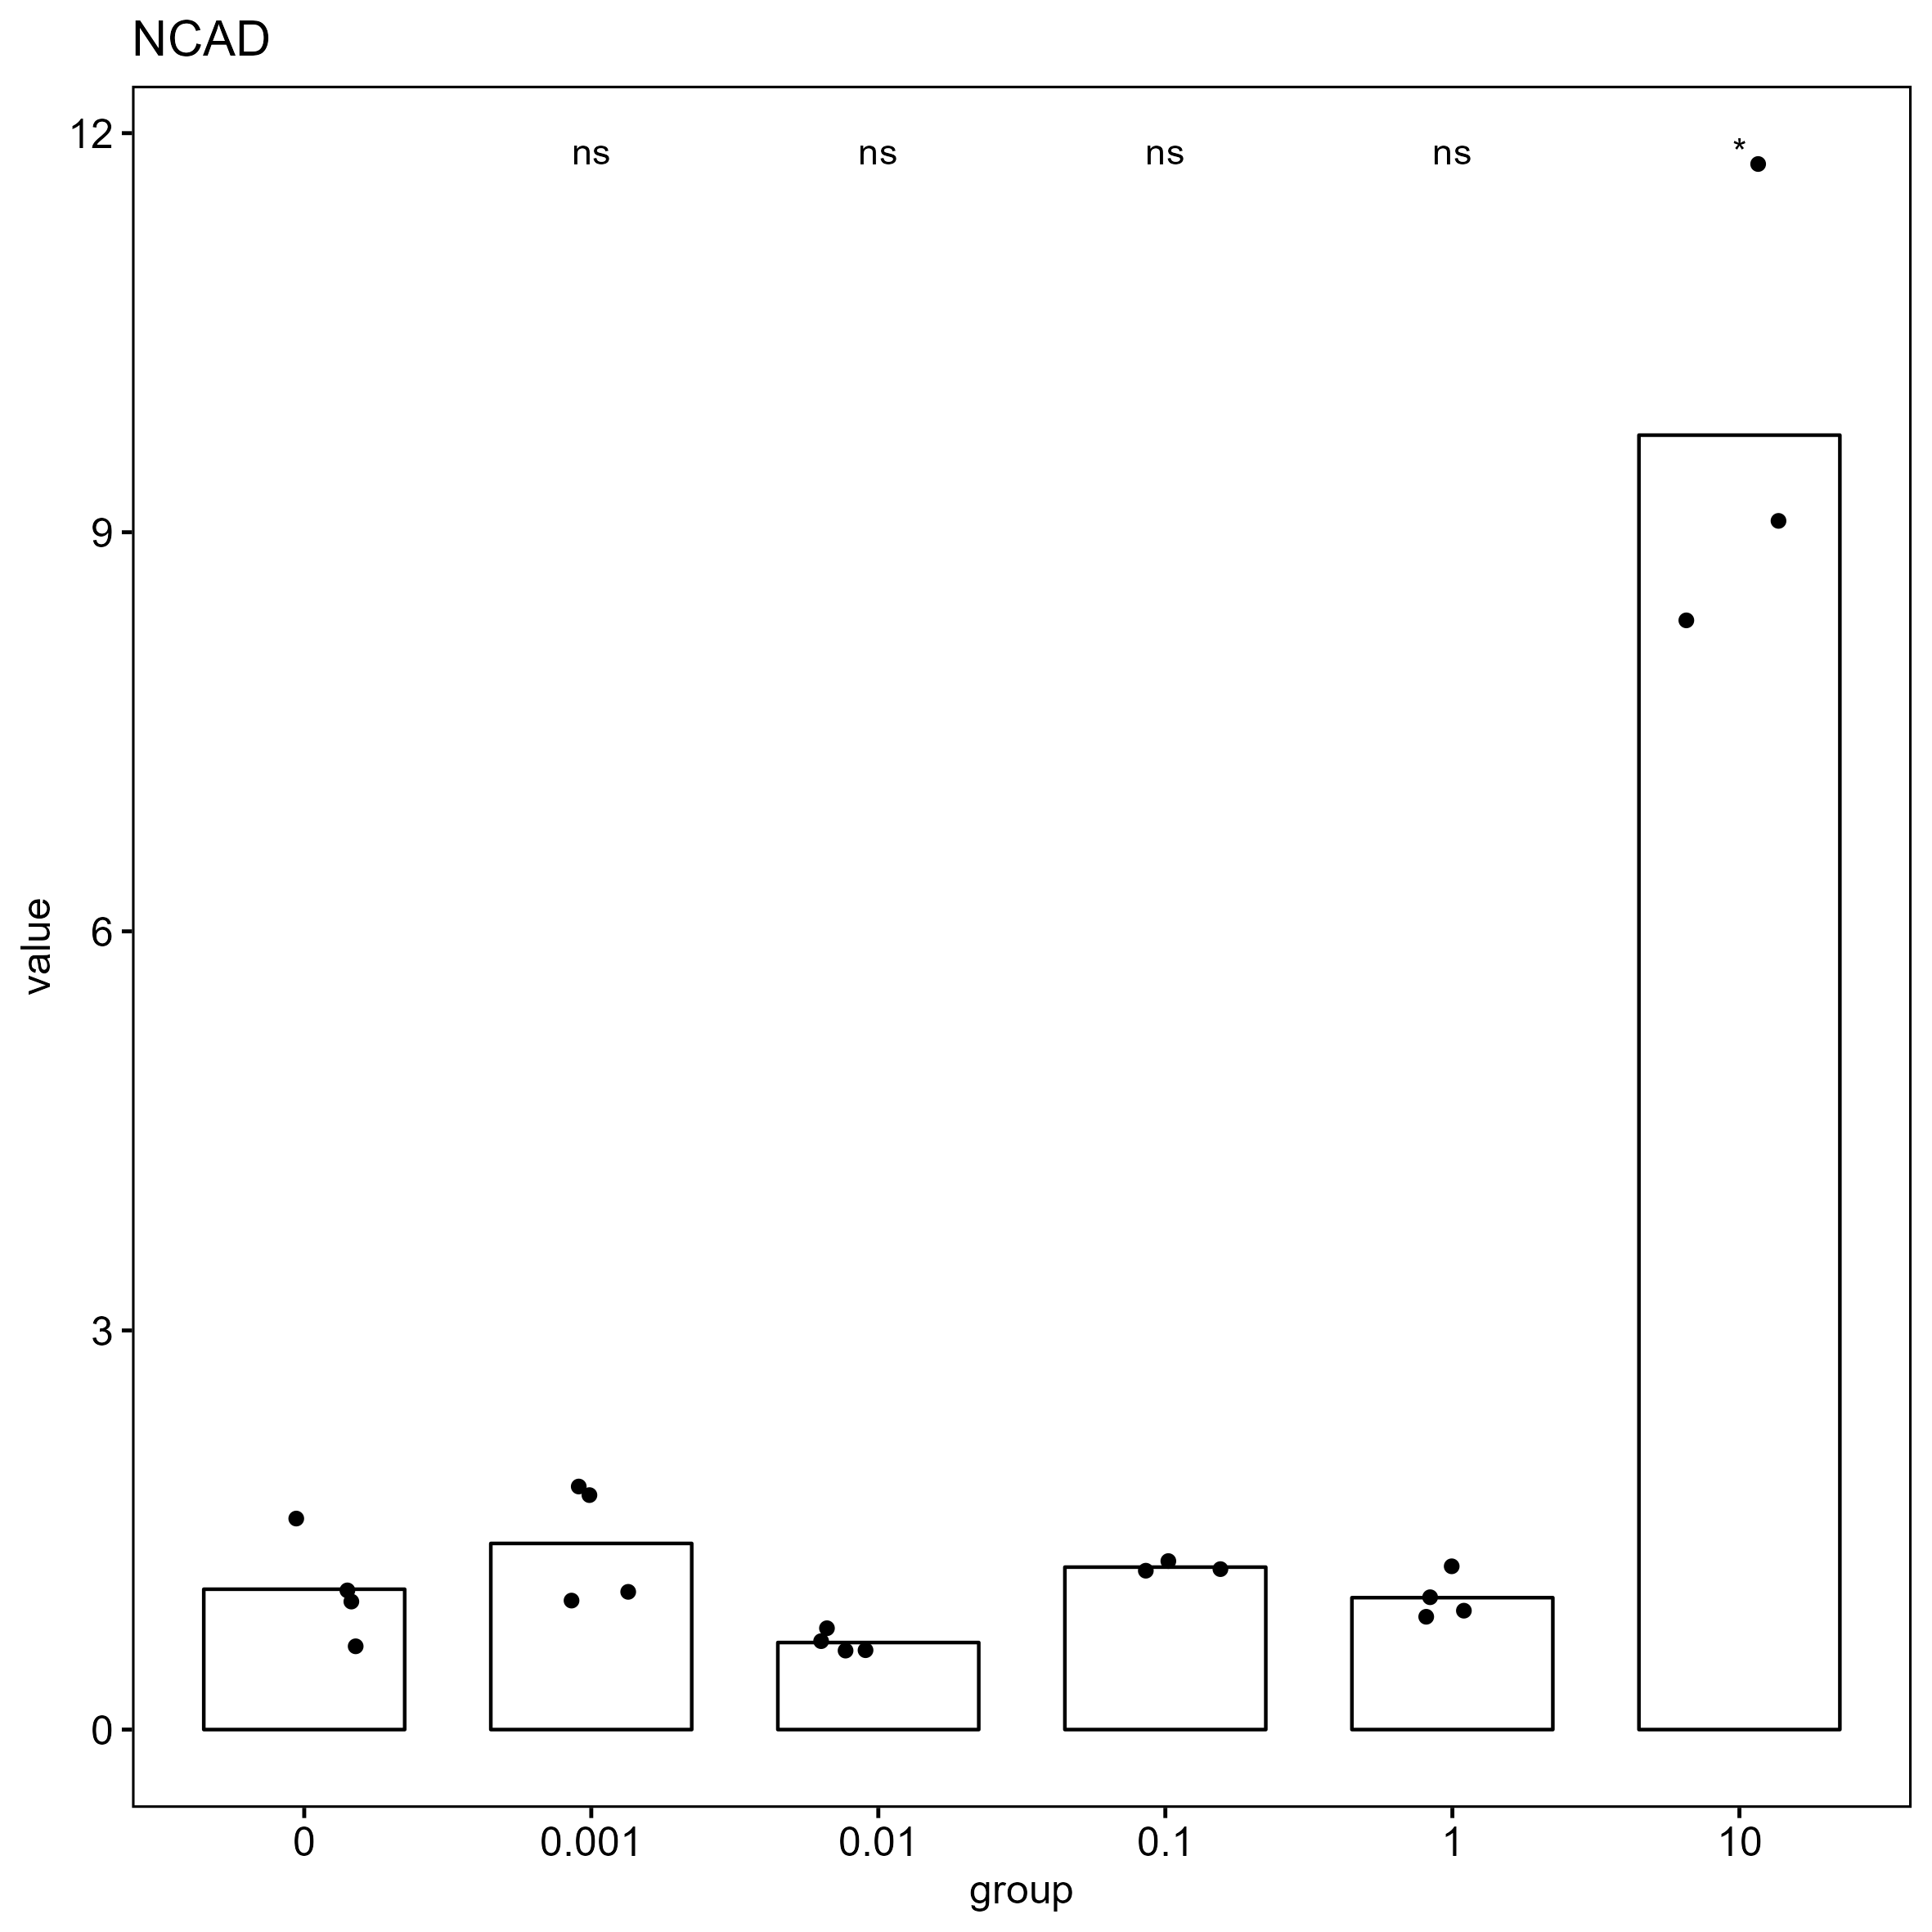

Data behind this chart, as committed beside it:
, gene, group, CT, deltaCT, mean_blank_deltaCT, delta_deltaCT, value
157, NCAD, 0, 24.99, 1.35, 1.293, 0.05721, 0.9611
158, NCAD, 0, 24.87, 1.226, 1.293, -0.06694, 1.047
159, NCAD, 0, 25.61, 1.967, 1.293, 0.6741, 0.6267
160, NCAD, 0, 24.27, 0.6288, 1.293, -0.6643, 1.585
161, NCAD, 0.001, 24.92, 1.336, 1.293, 0.04293, 0.9707
162, NCAD, 0.001, 24.01, 0.4236, 1.293, -0.8695, 1.827
163, NCAD, 0.001, 24.06, 0.4752, 1.293, -0.818, 1.763
164, NCAD, 0.001, 24.83, 1.242, 1.293, -0.05117, 1.036
165, NCAD, 0.01, 25.88, 2.036, 1.293, 0.743, 0.5975
166, NCAD, 0.01, 25.89, 2.045, 1.293, 0.7522, 0.5937
167, NCAD, 0.01, 25.73, 1.88, 1.293, 0.5866, 0.6659
168, NCAD, 0.01, 25.53, 1.688, 1.293, 0.3952, 0.7604
169, NCAD, 0.1, 25.55, 1.024, 1.293, -0.2691, 1.205
170, NCAD, 0.1, 25.57, 1.038, 1.293, -0.2547, 1.193
171, NCAD, 0.1, 25.48, 0.9538, 1.293, -0.3393, 1.265
172, NCAD, 1, 24.2, 0.9959, 1.293, -0.2972, 1.229
173, NCAD, 1, 24.73, 1.528, 1.293, 0.2354, 0.8495
174, NCAD, 1, 24.51, 1.303, 1.293, 0.009594, 0.9934
175, NCAD, 1, 24.66, 1.454, 1.293, 0.1604, 0.8948
176, NCAD, 10, 21.02, -2.264, 1.293, -3.557, 11.77
177, NCAD, 10, 21.39, -1.89, 1.293, -3.184, 9.085
178, NCAD, 10, 21.51, -1.766, 1.293, -3.06, 8.337
